Labelled photos from "lion-tiger", an image-classification folder in yonathanarya/dataset_tugas. The possible labels are: lion, tiger.

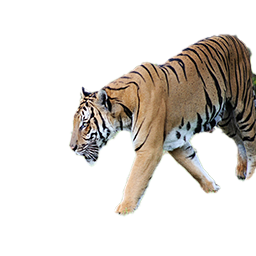
Label: tiger

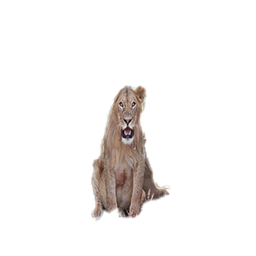
Label: lion

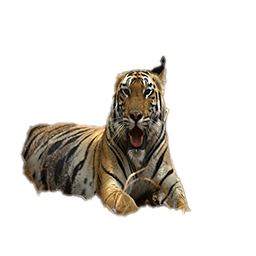
Label: tiger

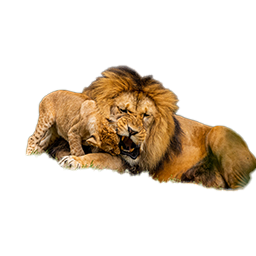
Label: lion

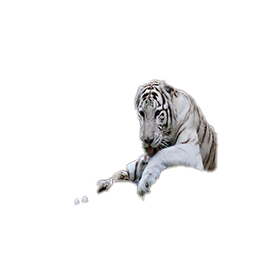
Label: tiger

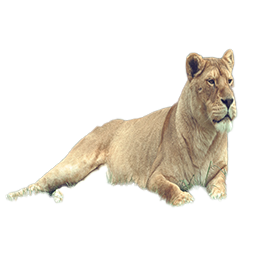
Label: lion
